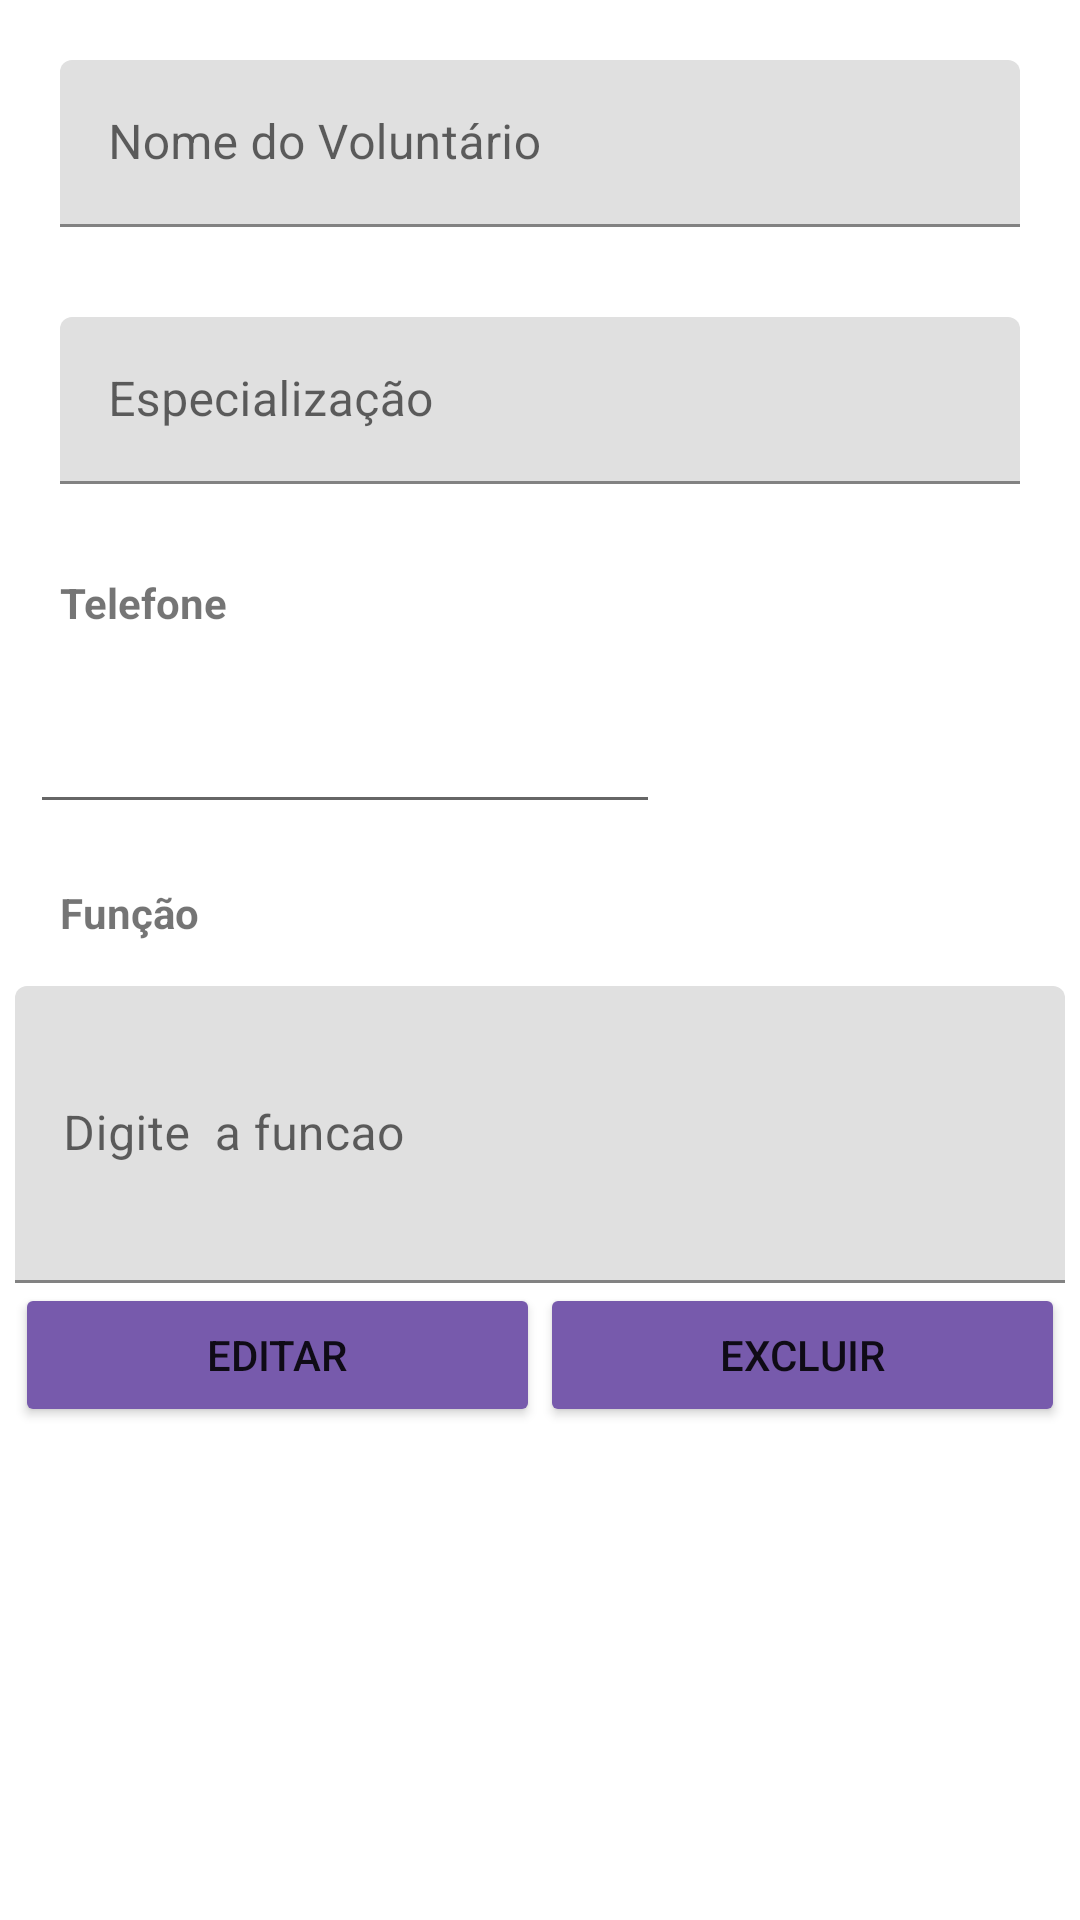

Write the Android layout XML for this screen, with the resource values it uses.
<!-- AndroidManifest.xml: application theme Theme.How6GerenciarOng -->
<!-- res/layout/voluntarios_fragment_editar.xml -->
<?xml version="1.0" encoding="utf-8"?>
<FrameLayout xmlns:android="http://schemas.android.com/apk/res/android"
    xmlns:tools="http://schemas.android.com/tools"
    android:layout_width="match_parent"
    android:layout_height="match_parent"
    tools:context=".voluntarios.VoluntariosFragmentEditar">

    <LinearLayout
        android:layout_width="match_parent"
        android:layout_height="match_parent"
        android:layout_margin="5dp"
        android:orientation="vertical">

        <com.google.android.material.textfield.TextInputLayout
            android:layout_width="match_parent"
            android:layout_height="wrap_content"
            android:layout_margin="10dp"
            android:padding="5dp">


            <com.google.android.material.textfield.TextInputEditText
                android:id="@+id/textEditar_Nome_Voltuntario"
                android:layout_width="match_parent"
                android:layout_height="wrap_content"
                android:hint="Nome do Voluntário"
                android:textColorHint="@color/design_default_color_error" />
        </com.google.android.material.textfield.TextInputLayout>

        <com.google.android.material.textfield.TextInputLayout
            android:layout_width="match_parent"
            android:layout_height="wrap_content"
            android:layout_margin="10dp"
            android:padding="5dp">

            <com.google.android.material.textfield.TextInputEditText
                android:id="@+id/textEditar_Especializacao_Voltuntario"
                android:layout_width="match_parent"
                android:layout_height="wrap_content"
                android:hint="Especialização"
                android:textColorHint="@color/design_default_color_error" />

        </com.google.android.material.textfield.TextInputLayout>


        <TextView
            android:id="@+id/textView6"
            android:layout_width="match_parent"
            android:layout_height="wrap_content"
            android:layout_margin="10dp"
            android:padding="5dp"
            android:text="Telefone"
            android:textStyle="bold" />

        <EditText
            android:id="@+id/textEditar_Telefone_Voltuntario"
            android:layout_width="wrap_content"
            android:layout_height="wrap_content"
            android:layout_margin="5dp"
            android:ems="10"
            android:inputType="phone"
            android:padding="10dp" />

        <TextView
            android:id="@+id/textView5"
            android:layout_width="match_parent"
            android:layout_height="wrap_content"
            android:layout_margin="10dp"
            android:padding="5dp"
            android:text="Função"
            android:textStyle="bold" />

        <com.google.android.material.textfield.TextInputLayout
            android:layout_width="match_parent"
            android:layout_height="wrap_content">

            <com.google.android.material.textfield.TextInputEditText
                android:id="@+id/textEditar_Funcao_Voltuntario"
                android:layout_width="match_parent"
                android:layout_height="99dp"
                android:hint="Digite  a funcao" />
        </com.google.android.material.textfield.TextInputLayout>

        <LinearLayout
            android:layout_width="match_parent"
            android:layout_height="match_parent"
            android:orientation="horizontal">

            <Button
                android:id="@+id/button_editar_voluntario"
                android:layout_width="wrap_content"
                android:layout_height="wrap_content"
                android:layout_weight="1"
                android:backgroundTint="#775AAC"
                android:padding="10dp"
                android:text="@string/editar" />

            <Button
                android:id="@+id/button_excluir_voluntario"
                android:layout_width="wrap_content"
                android:layout_height="wrap_content"
                android:layout_weight="1"
                android:backgroundTint="#775AAC"
                android:text="@string/excluir" />
        </LinearLayout>
    </LinearLayout>
</FrameLayout>
<!-- resources referenced by this layout -->
<resources>
  <string name="editar">editar</string>
  <string name="excluir">excluir</string>
  <style name="Theme.How6GerenciarOng" parent="Theme.MaterialComponents.DayNight.DarkActionBar">
          
          <item name="colorPrimary">@color/purple_500</item>
          <item name="colorPrimaryVariant">@color/purple_700</item>
          <item name="colorOnPrimary">@color/white</item>
          
          <item name="colorSecondary">@color/teal_200</item>
          <item name="colorSecondaryVariant">@color/teal_700</item>
          <item name="colorOnSecondary">@color/black</item>
          
          <item name="android:statusBarColor" tools:targetApi="l">?attr/colorPrimaryVariant</item>
          
      </style>
  <color name="purple_500">#009688</color>
  <color name="purple_700">#FF3700B3</color>
  <color name="white">#FFFFFFFF</color>
  <color name="teal_200">#FF03DAC5</color>
  <color name="teal_700">#1DAFA2</color>
  <color name="black">#FF000000</color>
</resources>
